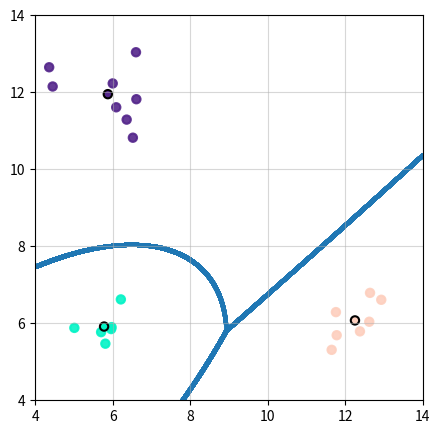

The script that saved this image:
import numpy as np
import random
from random import randint
from math import log
from numpy.linalg import inv
from numpy.linalg import det
from numpy.linalg import norm
import matplotlib.pyplot as plt


def sub_points(point1, point2):
    return point1[0] - point2[0], point1[1] - point2[1]


def sum_points(point1, point2):
    return point1[0] + point2[0], point1[1] + point2[1]


def dev_point(point, N):
    return point[0] / N, point[1] / N


def coef_A(Cj_1, Cl_1):
    return Cl_1[1][1] - Cj_1[1][1]


def coef_B(x, m, j, l, Cj_1, Cl_1):
    return 2 * Cj_1[1][1] * m[j][1] - (Cj_1[1][0] + Cj_1[0][1]) * (x - m[j][0]) - 2 * Cl_1[1][1] * m[l][1] \
           + (Cl_1[1][0] + Cl_1[0][1]) * (x - m[l][0])


def coef_C(x, m, j, l, Cj, Cl, Cj_1, Cl_1, prob):
    return (Cj_1[1][0] + Cj_1[0][1]) * (x - m[j][0]) * m[j][1] - m[j][1] ** 2 * Cj_1[1][1] - Cj_1[0][0] \
           * (x - m[j][0]) ** 2 \
           - (Cl_1[1][0] + Cl_1[0][1]) * (x - m[l][0]) * m[l][1] + m[l][1] ** 2 * Cl_1[1][1] + Cl_1[0][0] \
           * (x - m[l][0]) ** 2 \
           - 2 * log(prob[l]) + log(det(Cl)) + 2 * log(prob[j]) - log(det(Cj))


def d(cls, X, m, prob, C, C_1):
    X = np.array(X)
    m = np.array(m[cls])
    A = np.dot((X - m), C_1)
    B = (X - m).T
    return log(prob[cls]) - log(abs(det(C))) / 2 - np.dot(A, B) / 2


def get_class(X, m, lZ, C, C_1, eps=0.4, cls=0, count=0):
    d0 = d(0, X, m, prob, C[0], C_1[0])
    for i in range(1, lZ):
        d_next = d(i, X, m, prob, C[i], C_1[i])
        if d_next > d0:
            d0 = d_next
            cls = i
    for j in range(0, lZ):
        if abs(d0 - d(j, X, m, prob, C[j], C_1[j])) <= eps:
            count += 1
    if count > 1:
        return 'ОНР'
    else:
        return cls


def classification(m, Z, lZ, M, C, C_1):
    clusters = []
    for i in range(lZ):
        that_class = []
        for j in M:
            if get_class(j, m, lZ, C, C_1) == i:
                that_class.append(j)
        if len(that_class) == 0:
            that_class.append(Z[i])
        that_class = np.array(that_class)
        clusters.append(that_class)
    return clusters


def get_color():
    color = '#{:02x}{:02x}{:02x}'.format(*map(lambda x: np.random.randint(0, 255), range(3)))
    return color


def hendleEvent(event):
    X = (event.xdata, event.ydata)
    cls = get_class(X, m, lZ, cov_list, inv_list)
    if cls == 'ОНР':
        col = 'royalblue'
        print(f'ОНР')
    else:
        col = cls_color[cls]
        print(f'Class {cls}')
    ax.scatter(X[0], X[1], c=col, label='One Point')
    fig.canvas.draw()


def solution_line(x, m, prob, lZ, C, C_1):
    points = []
    for j in range(lZ - 1):
        for l in range(j + 1, lZ):
            A = coef_A(C_1[j], C_1[l])
            for k in x:
                B = coef_B(k, m, j, l, C_1[j], C_1[l])
                Cc = coef_C(k, m, j, l, C[j], C[l], C_1[j], C_1[l], prob)
                if (B ** 2) - 4 * A * Cc > 0:
                    y1 = (-B + ((B ** 2) - 4 * A * Cc) ** (1 / 2)) / (2 * A)
                    y2 = (-B - ((B ** 2) - 4 * A * Cc) ** (1 / 2)) / (2 * A)
                    if get_class((k, y1), m, lZ, cov_list, inv_list) == 'ОНР':
                        points.append((k, y1))
                    if get_class((k, y2), m, lZ, cov_list, inv_list) == 'ОНР':
                        points.append((k, y2))
    return points


M = [(5.97, 5.90), (5.96, 5.85), (6.21, 6.62), (5.81, 5.47), (5.70, 5.77), (5.01, 5.88), (12.93, 6.61), (11.76, 6.29),
     (11.78, 5.69), (12.64, 6.79), (12.38, 5.79), (12.62, 6.04), (11.65, 5.31), (6.09, 11.61), (6.61, 11.82),
     (6.00, 12.23), (4.45, 12.15), (6.60, 13.04), (6.52, 10.82), (4.36, 12.65), (6.36, 11.29)]

# шаг 1
lM = len(M)
# Z = [(5.81, 5.47), (12.38, 5.79), (6.00, 12.23)]
K = 3
Z = random.sample(M, K)
lZ = len(Z)
# упорядоченный список классов
cls_index_list = list(range(lZ))

exit = False
iteration = 1
while exit == False:

    print(iteration)
    count = 0

    # шаг 2
    # классификация образов из множества M
    cls_list = []
    for i in M:
        D_min = norm(sub_points(i, Z[0]))
        index = 0
        for j in range(1, len(Z)):
            D_next = norm(sub_points(i, Z[j]))
            if D_next <= D_min:
                D_min = D_next
                index = j
        cls_list.append(index)
    cls_list_sorted = sorted(cls_list)

    N_list = []
    for i in cls_index_list:
        NN = 0
        for j in cls_list:
            if i == j:
                NN += 1
        N_list.append(NN)

    ZZ = []
    for i in cls_index_list:
        sum_X = (0, 0)
        for j in range(lM):
            if i == cls_list[j]:
                sum_X = sum_points(sum_X, M[j])
        ZZ.append(dev_point(sum_X, N_list[i]))

    for i in cls_index_list:
        if ZZ[i] != Z[i]:
            count += 1
    if count == 0:
        exit = True
    else:
        Z = ZZ
        iteration += 1

print(f'f N_list = {N_list}')
m = Z
prob = [i / lM for i in N_list]


cov_list = []
inv_list = []
for cls in range(lZ):
    sigma = np.array([[0, 0],
                      [0, 0]])
    for j in range(lM):
        if cls == cls_list[j]:
            sigma = sigma + (np.array([M[j]]).T * np.array([M[j]]))
    cov_matrix = sigma / N_list[cls] - np.array([m[cls]]).T * np.array([m[cls]])
    inv_matrix = inv(cov_matrix)
    cov_list.append(cov_matrix)
    inv_list.append(inv_matrix)


fig, ax = plt.subplots(figsize=(5, 5))

ax.grid(True, alpha=0.5)
ax.set_xlim([4, 14])
ax.set_ylim([4, 14])

# манипуляция для построения ax.scatter
cls_color = []
for i in range(lZ):
    color = get_color()
    cls_color.append(str(color))

clusters = classification(m, Z, lZ, M, cov_list, inv_list)
print(clusters)
data = clusters[0]
labels1 = np.zeros(len(data))
for i in range(1, len(clusters)):
    data = np.r_[data, clusters[i]]
    my_array = np.empty(len(clusters[i]))
    my_array.fill(i)
    labels1 = np.r_[labels1, my_array]

labels1 = list(labels1)
for i in range(len(labels1)):
    for j in range(len(cls_color)):
        if labels1[i] == j:
            labels1[i] = cls_color[j]
print(cls_color)
print(labels1)

# отображение центров кластеров
Z = np.array(Z)
labels2 = cls_color

ax.scatter(data[:, 0], data[:, 1], c=labels1, linewidth=1.5, alpha=0.9)
ax.scatter(Z[:, 0], Z[:, 1], c=labels2, edgecolors='black', linewidth=1.5)

x = np.arange(4, 14, 0.001)

points = solution_line(x, m, prob, lZ, cov_list, inv_list)
print(len(points))

v = np.array([])
u = np.array([])
for i in points:
    v = np.append(v, i[0])
    u = np.append(u, i[1])
ax.scatter(v, u, s=4)

print(len(v), len(u))

fig.canvas.mpl_connect('button_press_event', hendleEvent)
plt.show()
